Labelled photos from "dataset_augmented", an image-classification folder in darmayuda024/mobilenetv2-klasifikasi-penyakit-kentang. The possible labels are: blackspot bruising, brown rot, dry rot, healthy potato, soft rot.

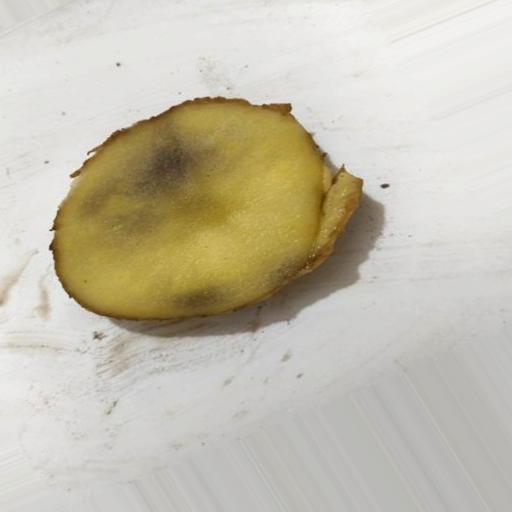
Label: blackspot bruising

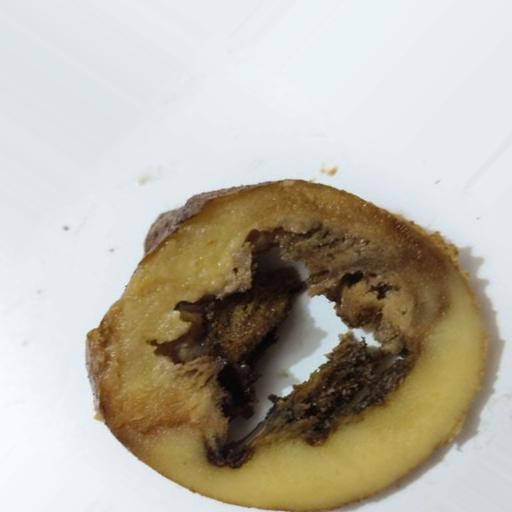
Label: soft rot

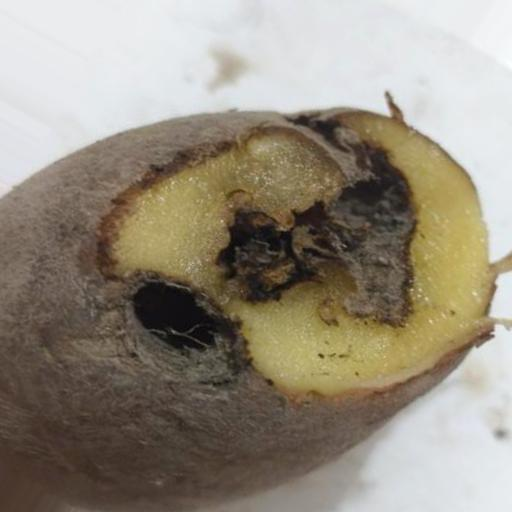
Label: dry rot

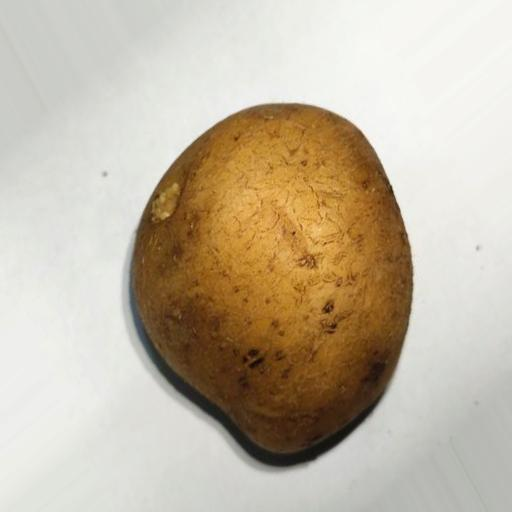
Label: healthy potato

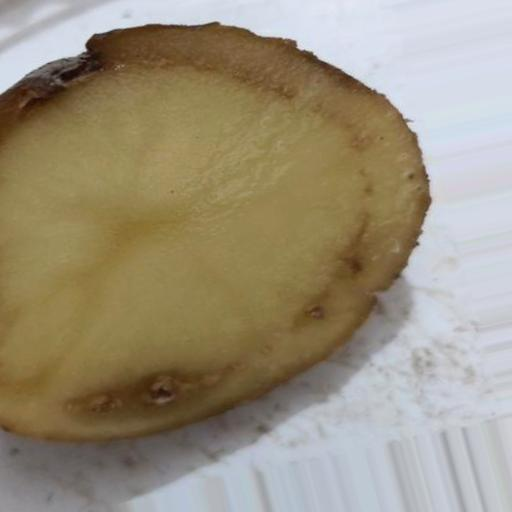
Label: brown rot

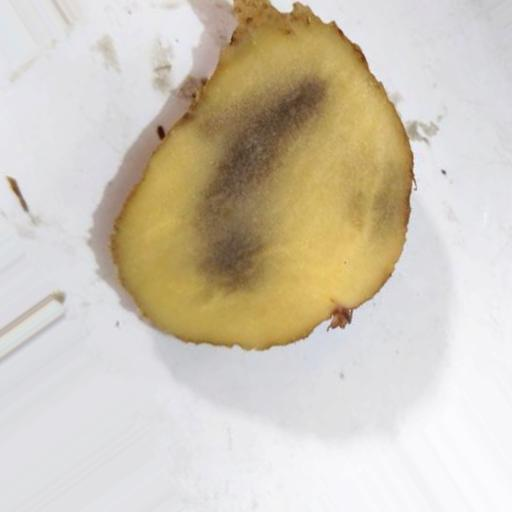
Label: blackspot bruising
